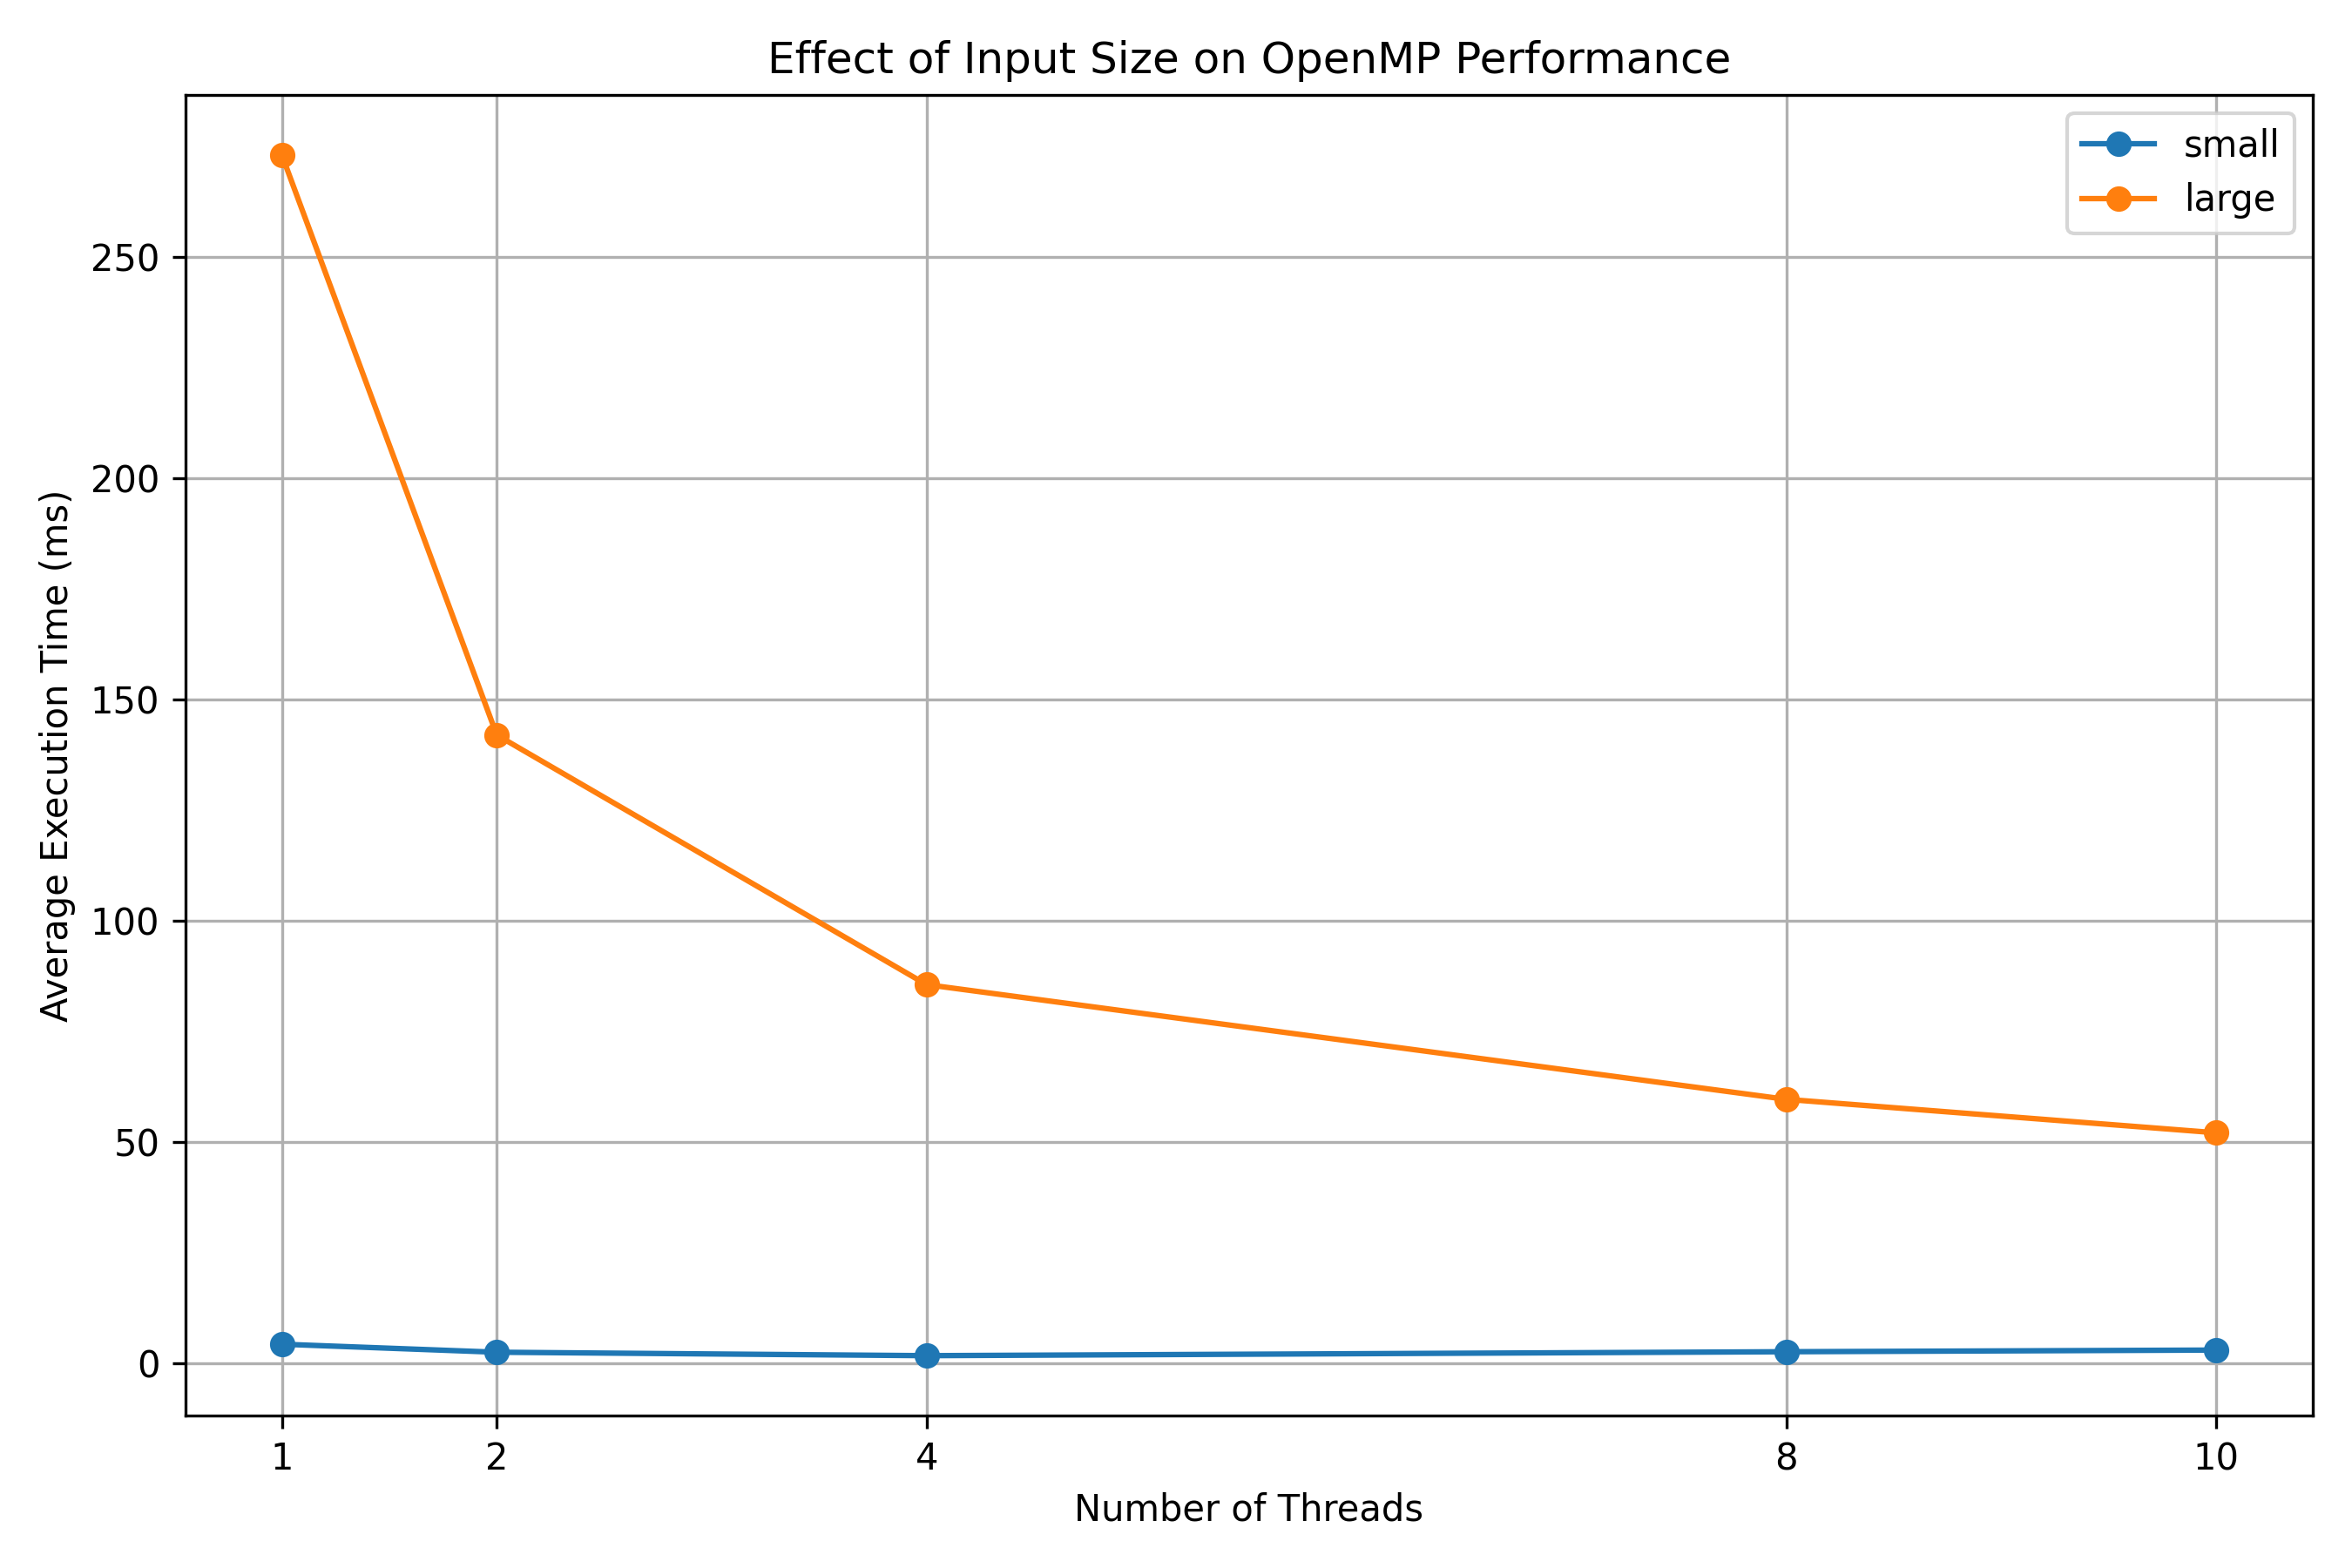

Data behind this chart, as committed beside it:
workload, slots, vehicles, threads, serial_avg_ms, parallel_avg_ms, speedup, efficiency, repeats
small, 1250, 1000, 1, 2.604, 4.25, 0.6127, 0.6127, 5
small, 1250, 1000, 2, 2.604, 2.438, 1.068, 0.534, 5
small, 1250, 1000, 4, 2.604, 1.66, 1.569, 0.3922, 5
small, 1250, 1000, 8, 2.604, 2.548, 1.022, 0.1277, 5
small, 1250, 1000, 10, 2.604, 2.926, 0.89, 0.089, 5
large, 10000, 8000, 1, 169.6, 273.1, 0.6209, 0.6209, 5
large, 10000, 8000, 2, 169.6, 142, 1.194, 0.5972, 5
large, 10000, 8000, 4, 169.6, 85.54, 1.982, 0.4956, 5
large, 10000, 8000, 8, 169.6, 59.61, 2.845, 0.3556, 5
large, 10000, 8000, 10, 169.6, 52.05, 3.258, 0.3258, 5
